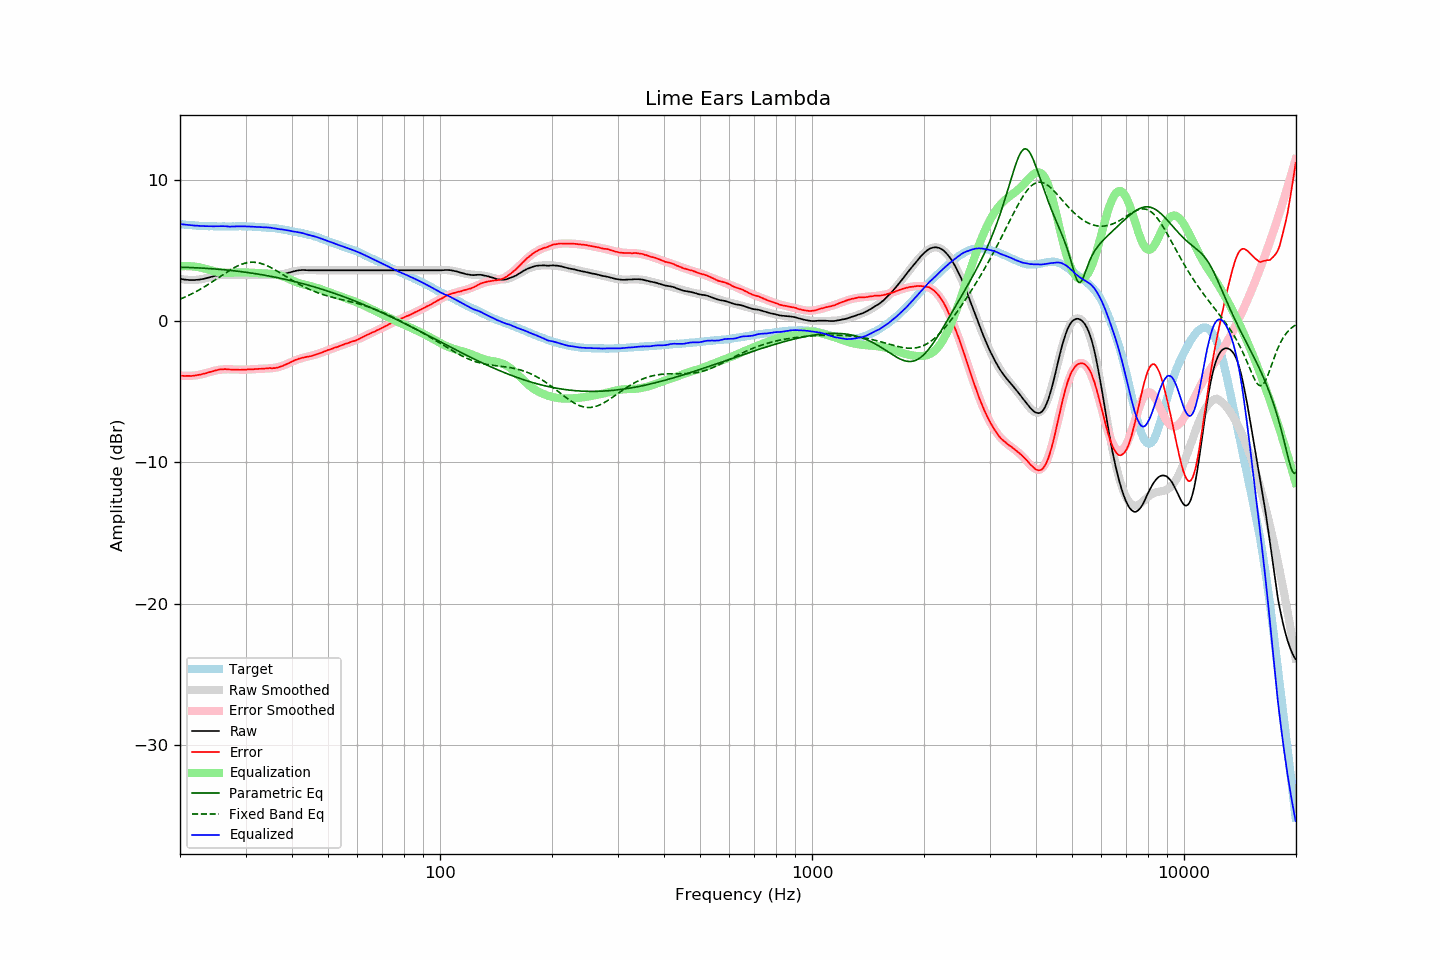

The data file committed next to this chart (first rows):
frequency, raw, error, smoothed, error_smoothed, equalization, parametric_eq, fixed_band_eq, equalized_raw, equalized_smoothed, target
20.00, 2.99, -3.86, 2.99, -3.87, 3.87, 3.80, 1.55, 6.86, 6.86, 6.85
20.20, 2.97, -3.87, 2.96, -3.88, 3.88, 3.80, 1.59, 6.85, 6.84, 6.84
20.40, 2.95, -3.88, 2.95, -3.88, 3.88, 3.80, 1.64, 6.83, 6.83, 6.83
20.61, 2.93, -3.89, 2.93, -3.89, 3.89, 3.80, 1.69, 6.82, 6.82, 6.82
20.81, 2.92, -3.88, 2.92, -3.89, 3.89, 3.79, 1.74, 6.81, 6.81, 6.80
21.02, 2.91, -3.88, 2.91, -3.89, 3.89, 3.79, 1.80, 6.80, 6.80, 6.79
21.23, 2.90, -3.88, 2.91, -3.88, 3.88, 3.79, 1.85, 6.78, 6.79, 6.78
21.44, 2.90, -3.89, 2.90, -3.87, 3.87, 3.78, 1.90, 6.77, 6.78, 6.79
21.66, 2.90, -3.87, 2.90, -3.87, 3.87, 3.78, 1.96, 6.77, 6.77, 6.77
21.87, 2.90, -3.87, 2.91, -3.85, 3.85, 3.77, 2.02, 6.75, 6.76, 6.77
22.09, 2.91, -3.84, 2.91, -3.84, 3.84, 3.77, 2.08, 6.75, 6.75, 6.75
22.31, 2.92, -3.82, 2.92, -3.82, 3.82, 3.76, 2.14, 6.74, 6.75, 6.74
22.54, 2.93, -3.80, 2.94, -3.80, 3.80, 3.76, 2.21, 6.73, 6.74, 6.73
22.76, 2.95, -3.78, 2.95, -3.78, 3.78, 3.75, 2.27, 6.73, 6.73, 6.73
22.99, 2.97, -3.75, 2.98, -3.75, 3.75, 3.74, 2.34, 6.72, 6.73, 6.72
23.22, 2.99, -3.72, 3.00, -3.72, 3.72, 3.74, 2.41, 6.71, 6.72, 6.71
23.45, 3.02, -3.70, 3.02, -3.69, 3.69, 3.73, 2.48, 6.71, 6.72, 6.72
23.69, 3.05, -3.66, 3.05, -3.66, 3.66, 3.72, 2.55, 6.71, 6.71, 6.71
23.92, 3.08, -3.62, 3.08, -3.63, 3.63, 3.71, 2.62, 6.71, 6.71, 6.70
24.16, 3.11, -3.60, 3.11, -3.59, 3.59, 3.71, 2.69, 6.70, 6.71, 6.71
24.40, 3.14, -3.57, 3.14, -3.56, 3.56, 3.70, 2.77, 6.70, 6.70, 6.71
24.65, 3.17, -3.53, 3.17, -3.53, 3.53, 3.69, 2.84, 6.70, 6.70, 6.70
24.89, 3.20, -3.50, 3.19, -3.51, 3.51, 3.68, 2.92, 6.71, 6.70, 6.70
25.14, 3.22, -3.47, 3.22, -3.48, 3.48, 3.67, 3.00, 6.70, 6.70, 6.69
25.39, 3.25, -3.44, 3.23, -3.46, 3.46, 3.66, 3.07, 6.71, 6.70, 6.69
25.65, 3.27, -3.42, 3.25, -3.45, 3.45, 3.65, 3.15, 6.72, 6.70, 6.69
25.91, 3.28, -3.41, 3.26, -3.43, 3.43, 3.64, 3.23, 6.71, 6.69, 6.69
26.16, 3.29, -3.41, 3.27, -3.42, 3.42, 3.63, 3.30, 6.71, 6.69, 6.70
26.43, 3.29, -3.40, 3.28, -3.42, 3.42, 3.62, 3.38, 6.71, 6.69, 6.69
26.69, 3.28, -3.41, 3.28, -3.42, 3.42, 3.61, 3.45, 6.70, 6.69, 6.69
26.96, 3.27, -3.42, 3.28, -3.42, 3.42, 3.60, 3.53, 6.69, 6.69, 6.69
27.23, 3.26, -3.43, 3.28, -3.42, 3.42, 3.59, 3.60, 6.68, 6.70, 6.69
27.50, 3.26, -3.43, 3.27, -3.42, 3.42, 3.57, 3.66, 6.68, 6.70, 6.69
27.77, 3.26, -3.44, 3.27, -3.43, 3.43, 3.56, 3.73, 6.69, 6.70, 6.70
28.05, 3.26, -3.43, 3.27, -3.43, 3.43, 3.55, 3.79, 6.69, 6.70, 6.69
28.33, 3.26, -3.44, 3.26, -3.44, 3.44, 3.54, 3.85, 6.70, 6.70, 6.70
28.62, 3.26, -3.44, 3.26, -3.44, 3.44, 3.52, 3.91, 6.70, 6.70, 6.70
28.90, 3.26, -3.45, 3.26, -3.44, 3.44, 3.51, 3.96, 6.70, 6.70, 6.71
29.19, 3.26, -3.45, 3.26, -3.44, 3.44, 3.49, 4.00, 6.70, 6.70, 6.71
29.48, 3.26, -3.44, 3.26, -3.44, 3.44, 3.48, 4.04, 6.70, 6.70, 6.70
29.78, 3.26, -3.44, 3.26, -3.44, 3.44, 3.46, 4.08, 6.70, 6.70, 6.70
30.08, 3.26, -3.44, 3.26, -3.44, 3.44, 3.45, 4.11, 6.70, 6.70, 6.70
30.38, 3.26, -3.42, 3.26, -3.43, 3.43, 3.43, 4.13, 6.69, 6.69, 6.68
30.68, 3.26, -3.42, 3.26, -3.43, 3.43, 3.42, 4.15, 6.69, 6.69, 6.68
30.99, 3.26, -3.42, 3.26, -3.42, 3.42, 3.40, 4.16, 6.68, 6.68, 6.68
31.30, 3.26, -3.42, 3.26, -3.42, 3.42, 3.38, 4.16, 6.68, 6.68, 6.68
31.61, 3.26, -3.41, 3.26, -3.41, 3.41, 3.37, 4.16, 6.67, 6.67, 6.67
31.93, 3.26, -3.39, 3.26, -3.40, 3.40, 3.35, 4.15, 6.66, 6.66, 6.65
32.24, 3.26, -3.40, 3.26, -3.39, 3.39, 3.33, 4.13, 6.65, 6.66, 6.66
32.57, 3.26, -3.38, 3.26, -3.39, 3.39, 3.31, 4.11, 6.65, 6.65, 6.64
32.89, 3.26, -3.38, 3.26, -3.38, 3.38, 3.29, 4.09, 6.64, 6.64, 6.64
33.22, 3.26, -3.37, 3.26, -3.38, 3.38, 3.27, 4.05, 6.64, 6.64, 6.63
33.55, 3.26, -3.37, 3.26, -3.37, 3.37, 3.25, 4.01, 6.63, 6.63, 6.63
33.89, 3.26, -3.36, 3.25, -3.37, 3.37, 3.23, 3.97, 6.63, 6.62, 6.62
34.23, 3.26, -3.34, 3.25, -3.36, 3.36, 3.21, 3.92, 6.62, 6.61, 6.60
34.57, 3.26, -3.34, 3.25, -3.36, 3.36, 3.19, 3.87, 6.62, 6.60, 6.60
34.92, 3.26, -3.32, 3.25, -3.35, 3.35, 3.17, 3.81, 6.61, 6.59, 6.58
35.27, 3.25, -3.35, 3.25, -3.34, 3.34, 3.15, 3.75, 6.59, 6.58, 6.60
35.62, 3.24, -3.33, 3.25, -3.33, 3.33, 3.13, 3.69, 6.57, 6.57, 6.57
35.97, 3.24, -3.33, 3.25, -3.31, 3.31, 3.10, 3.63, 6.55, 6.56, 6.57
... 635 more rows
